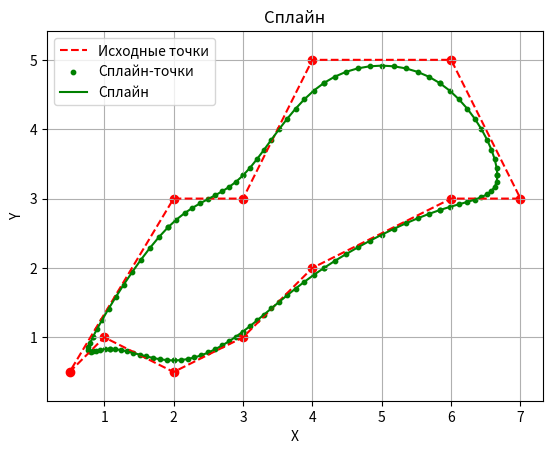

Generate this figure with matplotlib:
import matplotlib.pyplot as plt


def coefficient(xi, xi1, xi2, xi3, yi, yi1, yi2, yi3):
    my_dict = {
        "a0": (xi + 4 * xi1 + xi2) / 6,
        "a1": (xi2 - xi) / 2,
        "a2": (xi - 2 * xi1 + xi2) / 2,
        "a3": (-xi + 3 * xi1 - 3 * xi2 + xi3) / 6,
        "b0": (yi + 4 * yi1 + yi2) / 6,
        "b1": (yi2 - yi) / 2,
        "b2": (yi - 2 * yi1 + yi2) / 2,
        "b3": (-yi + 3 * yi1 - 3 * yi2 + yi3) / 6
    }
    return my_dict


list_of_points = [[2, 3], [3, 3], [4, 5], [6, 5], [7, 3], [6, 3], [4, 2], [3, 1], [2, 0.5], [1, 1], [0.5, 0.5]]
list_of_spline_points = []

# Генерация сплайн-точек
for i in range(len(list_of_points)):
    list_of_indexes = [i, i + 1, i + 2, i + 3]
    for j in range(len(list_of_indexes)):
        if list_of_indexes[j] >= len(list_of_points):
            list_of_indexes[j] = list_of_indexes[j] % len(list_of_points)

    dict_of_coefficients = coefficient(
        list_of_points[list_of_indexes[0]][0], list_of_points[list_of_indexes[1]][0],
        list_of_points[list_of_indexes[2]][0], list_of_points[list_of_indexes[3]][0],
        list_of_points[list_of_indexes[0]][1], list_of_points[list_of_indexes[1]][1],
        list_of_points[list_of_indexes[2]][1], list_of_points[list_of_indexes[3]][1]
    )

    t = 0
    while t <= 1:
        xt = (dict_of_coefficients["a0"] + dict_of_coefficients["a1"] * t +
              dict_of_coefficients["a2"] * t ** 2 + dict_of_coefficients["a3"] * t ** 3)
        yt = (dict_of_coefficients["b0"] + dict_of_coefficients["b1"] * t +
              dict_of_coefficients["b2"] * t ** 2 + dict_of_coefficients["b3"] * t ** 3)
        list_of_spline_points.append([xt, yt])
        t += 0.1

# Отображение исходных точек
for i in range(len(list_of_points)):
    plt.scatter(list_of_points[i][0], list_of_points[i][1], color="red")

# Соединение исходных точек линиями (включая соединение последней точки с первой)
x_points = [point[0] for point in list_of_points]
y_points = [point[1] for point in list_of_points]
x_points.append(list_of_points[0][0])  # Добавляем первую точку в конец
y_points.append(list_of_points[0][1])  # Добавляем первую точку в конец
plt.plot(x_points, y_points, color="red", linestyle="--", label="Исходные точки")

# Отображение сплайн-точек
x_spline = [point[0] for point in list_of_spline_points]
y_spline = [point[1] for point in list_of_spline_points]
plt.scatter(x_spline, y_spline, color="green", s=10, label="Сплайн-точки")

# Построение сплайна
plt.plot(x_spline, y_spline, color="green", label="Сплайн")

# Настройка графика
plt.grid()
plt.title("Сплайн")
plt.legend()
plt.xlabel("X")
plt.ylabel("Y")
plt.axis("equal")  # Для одинакового масштаба по осям X и Y
plt.show()